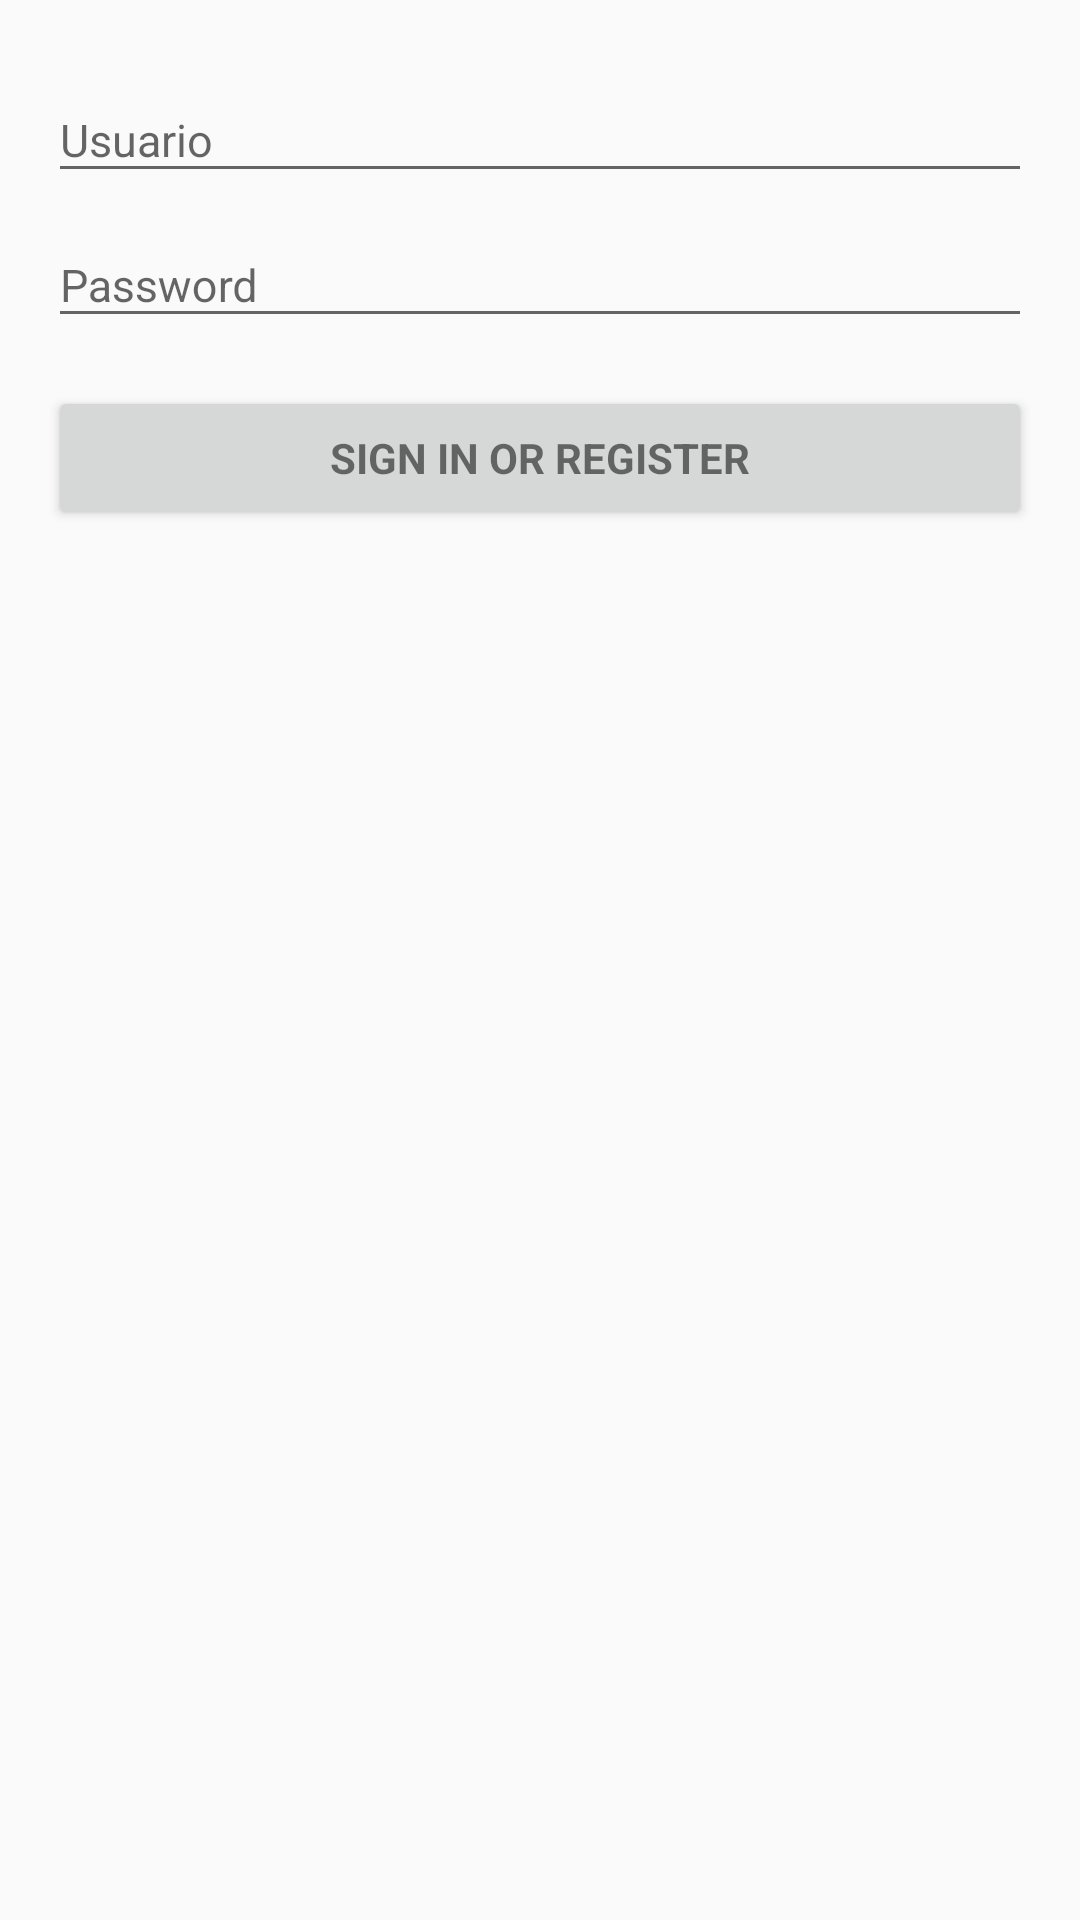

Produce the Android XML layout that renders to this screen, including the resource entries it uses.
<!-- AndroidManifest.xml: application theme AppTheme -->
<!-- res/layout/activity_login.xml -->
<LinearLayout xmlns:android="http://schemas.android.com/apk/res/android"
    xmlns:tools="http://schemas.android.com/tools"
    android:layout_width="match_parent"
    android:layout_height="match_parent"
    android:gravity="center_horizontal"
    android:orientation="vertical"
    android:paddingBottom="@dimen/activity_vertical_margin"
    android:paddingLeft="@dimen/activity_horizontal_margin"
    android:paddingRight="@dimen/activity_horizontal_margin"
    android:paddingTop="@dimen/activity_vertical_margin"
    tools:context="com.cityalert.cityalert.LoginActivity">

    
    <ProgressBar
        android:id="@+id/login_progress"
        style="?android:attr/progressBarStyleLarge"
        android:layout_width="wrap_content"
        android:layout_height="wrap_content"
        android:layout_marginBottom="8dp"
        android:visibility="gone" />

    <ScrollView
        android:id="@+id/login_form"
        android:layout_width="match_parent"
        android:layout_height="match_parent">

        <LinearLayout
            android:id="@+id/email_login_form"
            android:layout_width="match_parent"
            android:layout_height="wrap_content"
            android:orientation="vertical">

            <android.support.design.widget.TextInputLayout
                android:layout_width="match_parent"
                android:layout_height="wrap_content">

                <AutoCompleteTextView
                    android:id="@+id/email"
                    android:layout_width="match_parent"
                    android:layout_height="wrap_content"
                    android:hint="@string/prompt_username"
                    android:inputType="textEmailAddress"
                    android:maxLines="1"
                    android:singleLine="true"
                    android:textSize="@dimen/textos"/>

            </android.support.design.widget.TextInputLayout>

            <android.support.design.widget.TextInputLayout
                android:layout_width="match_parent"
                android:layout_height="wrap_content">

                <EditText
                    android:id="@+id/password"
                    android:layout_width="match_parent"
                    android:layout_height="wrap_content"
                    android:hint="@string/prompt_password"
                    android:imeActionId="@+id/login"
                    android:imeActionLabel="@string/action_sign_in_short"
                    android:imeOptions="actionUnspecified"
                    android:inputType="textPassword"
                    android:maxLines="1"
                    android:singleLine="true"
                    android:textSize="@dimen/textos"/>

            </android.support.design.widget.TextInputLayout>

            <Button
                android:id="@+id/email_sign_in_button"
                style="?android:textAppearanceSmall"
                android:layout_width="match_parent"
                android:layout_height="wrap_content"
                android:layout_marginTop="16dp"
                android:text="@string/action_sign_in"
                android:textStyle="bold" />

        </LinearLayout>
    </ScrollView>
</LinearLayout>
<!-- resources referenced by this layout -->
<resources>
  <dimen name="activity_horizontal_margin">16dp</dimen>
  <dimen name="activity_vertical_margin">16dp</dimen>
  <dimen name="textos">15dp</dimen>
  <string name="action_sign_in">Sign in or register</string>
  <string name="action_sign_in_short">Sign in</string>
  <string name="prompt_password">Password</string>
  <string name="prompt_username">Usuario</string>
  <style name="AppTheme" parent="Theme.AppCompat.Light.DarkActionBar">
          
          <item name="colorPrimary">@color/colorPrimary</item>
          <item name="colorPrimaryDark">@color/colorPrimaryDark</item>
          <item name="colorAccent">@color/colorAccent</item>
  
          
          <item name="windowActionBar">false</item>
          <item name="windowNoTitle">true</item>
  
          
      </style>
  <color name="colorPrimary">#3F51B5</color>
  <color name="colorPrimaryDark">#303F9F</color>
  <color name="colorAccent">#FF4081</color>
</resources>
